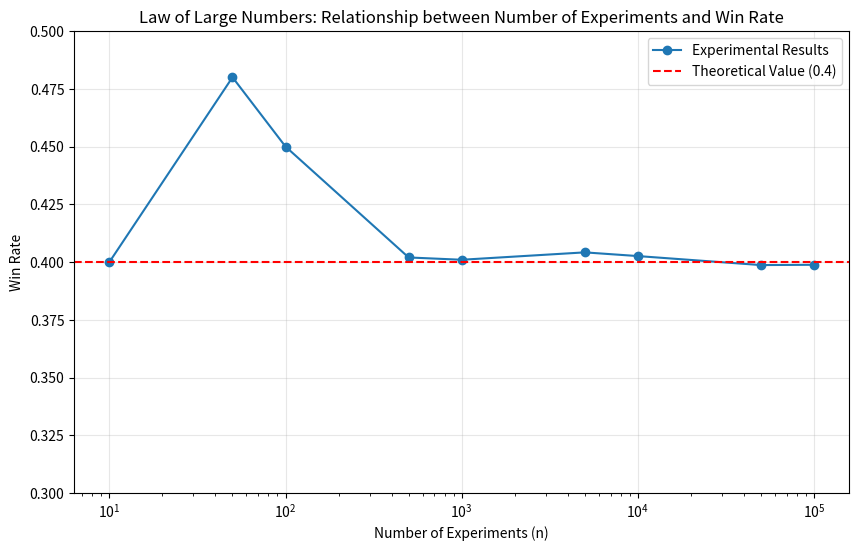

Here is the Python script that generated this plot: (Note: this script raises an exception after producing the figure.)
#!/usr/bin/env python3
# -*- coding: utf-8 -*-

"""
大数の法則の確認
一様分布 U[0,1] に従う乱数を用いた数値実験
"""

import numpy as np
import matplotlib.pyplot as plt

def experiment(n):
    """
    一様分布 U[0,1] から n 個の乱数を生成し、0.4以下の割合を返す
    
    Parameters:
    -----------
    n : int
        実験回数
        
    Returns:
    --------
    float
        勝率（0.4以下の値の割合）
    """
    # 一様分布 U[0,1] から n 個の乱数を生成
    random_values = np.random.uniform(0, 1, n)
    
    # 0.4以下の値を「勝ち」とする
    wins = np.sum(random_values <= 0.4)
    
    # 勝率を計算
    win_rate = wins / n
    
    return win_rate

def main():
    # 実験回数のリスト
    n_values = [10, 50, 100, 500, 1000, 5000, 10000, 50000, 100000]
    
    # 各実験回数における勝率を格納するリスト
    win_rates = []
    
    # 各実験回数で実験を実行
    for n in n_values:
        win_rate = experiment(n)
        win_rates.append(win_rate)
        print(f"n = {n:7d}, 勝率 = {win_rate:.6f}")
    
    # グラフの作成
    plt.figure(figsize=(10, 6))
    
    # 勝率の推移をプロット
    plt.plot(n_values, win_rates, 'o-', label='Experimental Results')
    
    # 理論値の水平線を追加
    plt.axhline(y=0.4, color='r', linestyle='--', label='Theoretical Value (0.4)')
    
    # グラフの設定
    plt.xscale('log')  # x軸を対数スケールに
    plt.xlabel('Number of Experiments (n)')
    plt.ylabel('Win Rate')
    plt.title('Law of Large Numbers: Relationship between Number of Experiments and Win Rate')
    plt.grid(True, alpha=0.3)
    plt.legend()
    
    # y軸の範囲を理論値の周辺に設定
    plt.ylim(0.3, 0.5)
    
    # グラフの保存
    plt.savefig('../images/law_of_large_numbers.png')
    
    # グラフの表示
    plt.show()
    
    print("\n考察:")
    print("グラフから、実験回数 n が増えるにつれて勝率が理論値の0.4に近づいていくことがわかります。")
    print("特に n が1000を超えると、勝率は理論値の周辺に安定してきます。")
    print("これは大数の法則を示しており、試行回数が増えるほど、観測される確率は理論的な確率に収束します。")

if __name__ == "__main__":
    # 乱数のシードを固定（再現性のため）
    np.random.seed(42)
    main()
